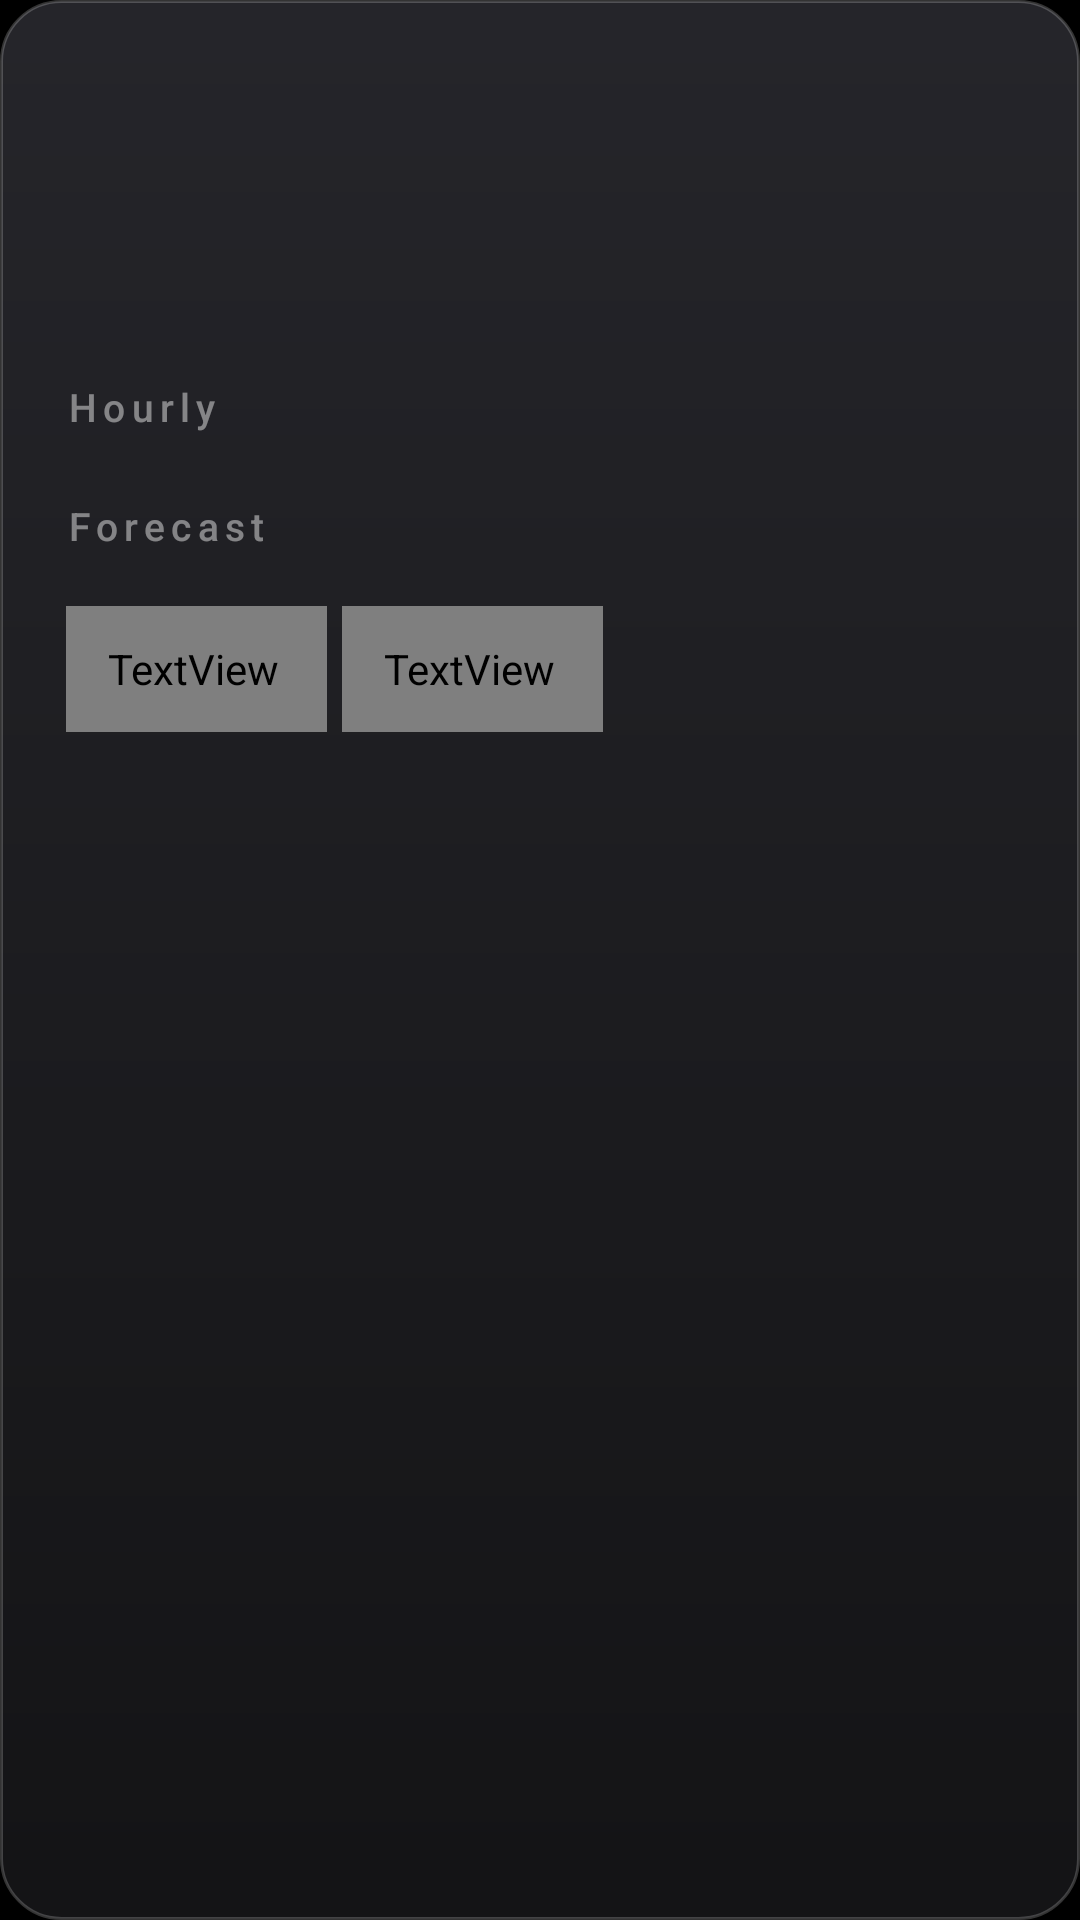

Here is an Android app screen rendered from its layout file. Give the layout XML and the strings, colors and styles it references.
<!-- AndroidManifest.xml: application theme Theme.TvHome -->
<!-- res/layout/popup_weather.xml -->
<?xml version="1.0" encoding="utf-8"?>
<LinearLayout xmlns:android="http://schemas.android.com/apk/res/android"
    android:id="@+id/wxContent"
    android:layout_width="match_parent"
    android:layout_height="match_parent"
    android:background="@drawable/wx_panel"
    android:orientation="vertical">

    <ScrollView
        android:id="@+id/wxScroll"
        android:layout_width="match_parent"
        android:layout_height="0dp"
        android:layout_weight="1"
        android:fillViewport="true"
        android:scrollbars="none">

    <LinearLayout
        android:id="@+id/wxInner"
        android:layout_width="match_parent"
        android:layout_height="wrap_content"
        android:orientation="vertical"
        android:paddingStart="22dp"
        android:paddingEnd="22dp"
        android:paddingTop="16dp"
        android:paddingBottom="14dp">

    
    <TextView
        android:id="@+id/place"
        android:layout_width="wrap_content"
        android:layout_height="wrap_content"
        android:textColor="@drawable/pill_text_dim"
        android:textSize="15sp"
        android:fontVariationSettings="'wght' 500"
        android:letterSpacing="0.16"
        android:textAllCaps="true" />

    
    <LinearLayout
        android:layout_width="wrap_content"
        android:layout_height="wrap_content"
        android:layout_marginTop="2dp"
        android:orientation="horizontal"
        android:gravity="bottom">

        <TextView
            android:id="@+id/temp"
            android:layout_width="wrap_content"
            android:layout_height="wrap_content"
            android:textColor="#FFFFFFFF"
            android:textSize="42sp"
            android:fontVariationSettings="'wght' 200"
            android:includeFontPadding="false" />

        <ImageView
            android:id="@+id/icon"
            android:layout_width="40dp"
            android:layout_height="40dp"
            android:layout_marginStart="14dp"
            android:layout_marginBottom="8dp"
            android:tint="#FFFFFFFF"
            android:contentDescription="@null" />

        <TextView
            android:id="@+id/sky"
            android:layout_width="wrap_content"
            android:layout_height="wrap_content"
            android:layout_marginStart="10dp"
            android:layout_marginBottom="10dp"
            android:textColor="#E6FFFFFF"
            android:textSize="19sp"
            android:fontVariationSettings="'wght' 400" />
    </LinearLayout>

    <TextView
        android:id="@+id/feels"
        android:layout_width="wrap_content"
        android:layout_height="wrap_content"
        android:layout_marginTop="4dp"
        android:textColor="#B3FFFFFF"
        android:textSize="14sp"
        android:fontVariationSettings="'wght' 400" />

    
    <TextView
        android:id="@+id/air"
        android:layout_width="wrap_content"
        android:layout_height="wrap_content"
        android:layout_marginTop="10dp"
        android:paddingStart="12dp"
        android:paddingEnd="12dp"
        android:paddingTop="4dp"
        android:paddingBottom="4dp"
        android:textColor="#FFFFFFFF"
        android:textSize="14sp"
        android:fontVariationSettings="'wght' 500"
        android:visibility="gone" />

    <TextView
        android:id="@+id/message"
        android:layout_width="wrap_content"
        android:layout_height="wrap_content"
        android:layout_marginTop="8dp"
        android:textColor="#B3FFFFFF"
        android:textSize="14sp"
        android:fontVariationSettings="'wght' 400"
        android:visibility="gone" />

    
    <TextView
        android:id="@+id/hourlyTitle"
        android:layout_width="wrap_content"
        android:layout_height="wrap_content"
        android:layout_marginTop="16dp"
        android:text="@string/weather_hourly"
        android:textColor="@drawable/pill_text_dim"
        android:textSize="13sp"
        android:fontVariationSettings="'wght' 500"
        android:letterSpacing="0.16" />

    <HorizontalScrollView
        android:id="@+id/hourly"
        android:layout_width="wrap_content"
        android:layout_height="wrap_content"
        android:layout_marginTop="6dp"
        android:scrollbars="none">

        <LinearLayout
            android:id="@+id/hourlyRow"
            android:layout_width="wrap_content"
            android:layout_height="wrap_content"
            android:orientation="horizontal" />
    </HorizontalScrollView>

    
    <TextView
        android:id="@+id/daysTitle"
        android:layout_width="wrap_content"
        android:layout_height="wrap_content"
        android:layout_marginTop="16dp"
        android:text="@string/weather_days"
        android:textColor="@drawable/pill_text_dim"
        android:textSize="13sp"
        android:fontVariationSettings="'wght' 500"
        android:letterSpacing="0.16" />

    <LinearLayout
        android:id="@+id/days"
        android:layout_width="wrap_content"
        android:layout_height="wrap_content"
        android:layout_marginTop="4dp"
        android:orientation="vertical" />

    <TextView
        android:id="@+id/updated"
        android:layout_width="wrap_content"
        android:layout_height="wrap_content"
        android:layout_marginTop="14dp"
        android:textColor="#8CFFFFFF"
        android:textSize="12sp"
        android:fontVariationSettings="'wght' 400"
        android:visibility="gone" />

    
    <LinearLayout
        android:layout_width="wrap_content"
        android:layout_height="wrap_content"
        android:layout_marginTop="14dp"
        android:orientation="horizontal">

        <TextView
            android:id="@+id/btnChangeCity"
            style="@style/TopButton"
            android:layout_marginStart="0dp"
            android:text="@string/weather_change_city"
            android:drawableStart="@drawable/ic_wx_search" />

        <TextView
            android:id="@+id/btnLocate"
            style="@style/TopButton"
            android:text="@string/weather_locate"
            android:drawableStart="@drawable/ic_wx_locate" />
    </LinearLayout>
    </LinearLayout>
    </ScrollView>
</LinearLayout>
<!-- resources referenced by this layout -->
<resources>
  <!-- drawable ic_wx_locate (drawable) -->
  <vector xmlns:android="http://schemas.android.com/apk/res/android" android:width="24dp" android:height="24dp" android:viewportWidth="24" android:viewportHeight="24">
      <path android:strokeColor="#FFFFFFFF" android:strokeWidth="1.8" android:strokeLineCap="round" android:pathData="M12,3v3M12,18v3M3,12h3M18,12h3" />
      <path android:strokeColor="#FFFFFFFF" android:strokeWidth="1.8" android:pathData="M12,8.5a3.5,3.5 0 1,0 0,7a3.5,3.5 0 1,0 0,-7z" />
      <path android:fillColor="#FFFFFFFF" android:pathData="M12,10.8m-1.2,0a1.2,1.2 0 1,0 2.4,0a1.2,1.2 0 1,0 -2.4,0" />
  </vector>
  <!-- drawable ic_wx_search (drawable) -->
  <vector xmlns:android="http://schemas.android.com/apk/res/android" android:width="24dp" android:height="24dp" android:viewportWidth="24" android:viewportHeight="24">
      <path android:strokeColor="#FFFFFFFF" android:strokeWidth="1.9" android:strokeLineCap="round" android:pathData="M10.5,4a6.5,6.5 0 1,0 0,13a6.5,6.5 0 1,0 0,-13zM15.4,15.4L20,20" />
  </vector>
  <!-- drawable pill_text_dim (drawable) -->
  <?xml version="1.0" encoding="utf-8"?>
  <selector xmlns:android="http://schemas.android.com/apk/res/android">
      <item android:state_focused="true" android:color="#99111111" />
      <item android:color="#73FFFFFF" />
  </selector>
  <!-- drawable wx_panel (drawable) -->
  <?xml version="1.0" encoding="utf-8"?>
  <layer-list xmlns:android="http://schemas.android.com/apk/res/android">
      <item>
          <shape android:shape="rectangle">
              <gradient android:angle="270" android:startColor="#FA26262B" android:endColor="#FA141416" />
              <stroke android:width="1dp" android:color="#33FFFFFF" />
              <corners android:radius="20dp" />
          </shape>
      </item>
  </layer-list>
  <string name="weather_change_city">Change city</string>
  <string name="weather_days">Forecast</string>
  <string name="weather_hourly">Hourly</string>
  <string name="weather_locate">Locate my city</string>
  <style name="TopButton">
          <item name="android:layout_width">wrap_content</item>
          <item name="android:layout_height">42dp</item>
          
          <item name="android:layout_marginStart">5dp</item>
          <item name="android:paddingStart">14dp</item>
          <item name="android:paddingEnd">16dp</item>
          <item name="android:gravity">center</item>
          <item name="android:background">@drawable/pill_bg</item>
          <item name="android:textColor">@drawable/pill_text</item>
          <item name="android:textSize">15sp</item>
          
          <item name="android:fontVariationSettings" tools:ignore="NewApi">\'wght\' 500</item>
          <item name="android:letterSpacing">0.01</item>
          <item name="android:drawablePadding">9dp</item>
          
          <item name="android:drawableTint" tools:ignore="NewApi">@drawable/pill_text</item>
          <item name="android:focusable">true</item>
          <item name="android:clickable">true</item>
      </style>
  <style name="Theme.TvHome" parent="android:Theme.Material.NoActionBar.Fullscreen">
          <item name="android:windowBackground">@android:color/black</item>
          <item name="android:colorBackground">@android:color/black</item>
          <item name="android:windowAnimationStyle">@null</item>
      </style>
  <!-- drawable pill_bg (drawable) -->
  <?xml version="1.0" encoding="utf-8"?>
  <selector xmlns:android="http://schemas.android.com/apk/res/android">
      <item android:state_focused="true">
          <shape android:shape="rectangle">
              <solid android:color="#F5FFFFFF" />
              <corners android:radius="21dp" />
          </shape>
      </item>
      <item>
          <shape android:shape="rectangle">
              <gradient android:angle="270" android:startColor="#2EFFFFFF" android:endColor="#14FFFFFF" />
              <stroke android:width="1dp" android:color="#38FFFFFF" />
              <corners android:radius="21dp" />
          </shape>
      </item>
  </selector>
</resources>
